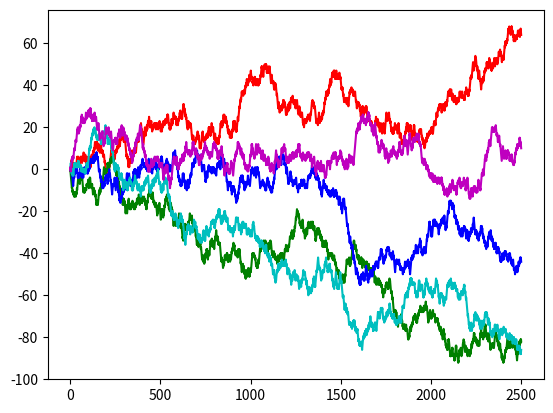

Recreate this plot in Python.
import numpy as np
import matplotlib.pyplot as plt
import random


def randomwalk1D(n):
    x, y = 0, 0

    # Generate the time points [1, 2, 3, ... , n]
    timepoints = np.arange(n + 1)
    positions = [y]

    directions = ["UP", "DOWN"]
    for i in range(1, n + 1):

        # Randomly select either UP or DOWN
        step = random.choice(directions)

        # Move the object up or down
        if step == "UP":
            y += 1
        elif step == "DOWN":
            y -= 1

        # Keep track of the positions
        positions.append(y)

    return timepoints, positions


rw1 = randomwalk1D(2500)
rw2 = randomwalk1D(2500)
rw3 = randomwalk1D(2500)
rw4 = randomwalk1D(2500)
rw5 = randomwalk1D(2500)

plt.plot(rw1[0], rw1[1], 'r-', label="rw1")
plt.plot(rw2[0], rw2[1], 'g-', label="rw2")
plt.plot(rw3[0], rw3[1], 'b-', label="rw3")
plt.plot(rw4[0], rw4[1], 'c-', label="rw4")
plt.plot(rw5[0], rw5[1], 'm-', label="rw5")


plt.show()